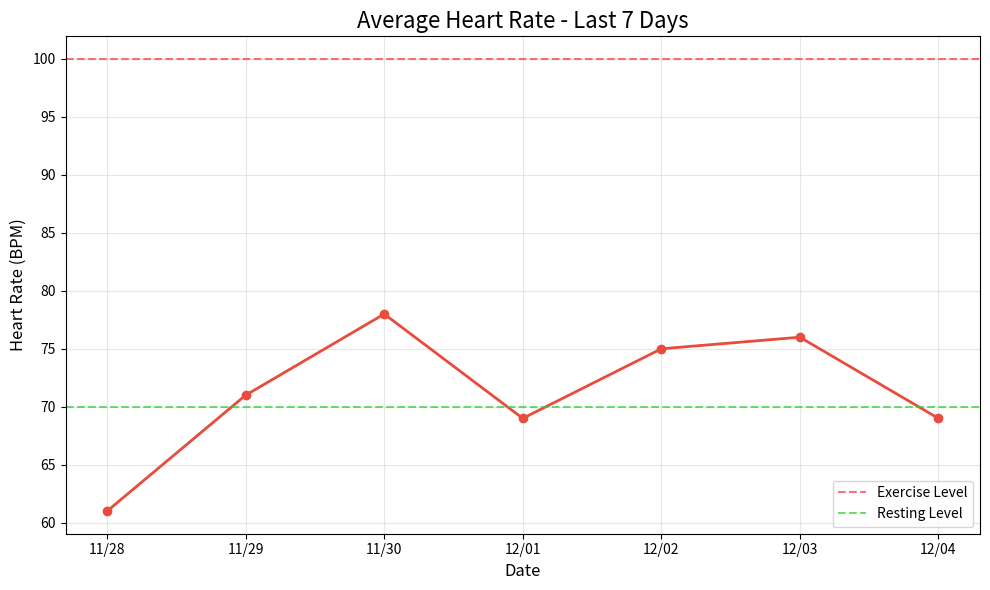

This chart was generated by the following Python code:
#!/usr/bin/env python3
import matplotlib.pyplot as plt
import numpy as np
import sys
import os
import json
from datetime import datetime, timedelta

def generate_heartrate_chart(user_id):
    # Create directories if they don't exist
    charts_dir = os.path.join('public', 'charts')
    os.makedirs(charts_dir, exist_ok=True)
    
    # Generate timestamps for last 7 days
    end_date = datetime.now()
    dates = [(end_date - timedelta(days=i)) for i in range(7)]
    dates.reverse()  # Sort chronologically
    
    # Format dates for x-axis
    date_labels = [date.strftime('%m/%d') for date in dates]
    timestamps = [date.timestamp() * 1000 for date in dates]  # Convert to milliseconds for JSON
    
    # Generate dummy heart rate data (varied by day of week)
    # Resting rate around 60-75, exercise spikes up to 120-150
    heart_rates = []
    for i, date in enumerate(dates):
        # Simulate slightly higher heart rates on weekdays (more stress)
        if date.weekday() < 5:  # Monday to Friday
            base_rate = np.random.randint(65, 80)
        else:  # Weekend
            base_rate = np.random.randint(60, 75)
        
        # Add some randomness for daily fluctuation
        heart_rates.append(base_rate)
    
    # Calculate statistics
    avg_rate = sum(heart_rates) / len(heart_rates)
    max_rate = max(heart_rates)
    min_rate = min(heart_rates)
    last_reading = heart_rates[-1]
    
    # Create the chart
    plt.figure(figsize=(10, 6))
    plt.plot(date_labels, heart_rates, marker='o', linestyle='-', linewidth=2, color='#e74c3c')
    
    # Add reference lines
    plt.axhline(y=100, color='#ff3333', linestyle='--', alpha=0.7, label='Exercise Level')
    plt.axhline(y=70, color='#33cc33', linestyle='--', alpha=0.7, label='Resting Level')
    
    # Customize chart appearance
    plt.title('Average Heart Rate - Last 7 Days', fontsize=16)
    plt.xlabel('Date', fontsize=12)
    plt.ylabel('Heart Rate (BPM)', fontsize=12)
    plt.grid(True, alpha=0.3)
    plt.legend()
    
    # Adjust layout and save chart
    plt.tight_layout()
    chart_path = f'public/charts/heartrate_chart_{user_id}.png'
    plt.savefig(chart_path)
    
    # Create data for JSON file
    chart_data = {
        "chartPath": f'/charts/heartrate_chart_{user_id}.png',
        "averageRate": round(avg_rate, 1),
        "maxRate": max_rate,
        "minRate": min_rate,
        "lastReading": last_reading,
        "data": [
            {"timestamp": timestamps[i], "rate": rate} 
            for i, rate in enumerate(heart_rates)
        ]
    }
    
    # Save data to JSON file
    json_path = f'public/charts/heartrate_data_{user_id}.json'
    with open(json_path, 'w') as f:
        json.dump(chart_data, f, indent=2)
    
    print(json.dumps(chart_data, indent=2))
    return chart_data

if __name__ == "__main__":
    user_id = sys.argv[1] if len(sys.argv) > 1 else "default"
    generate_heartrate_chart(user_id) 
